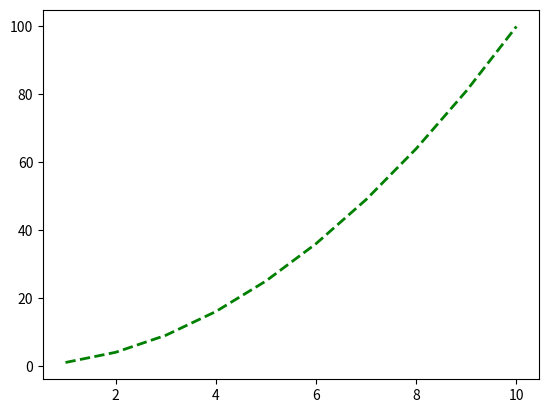
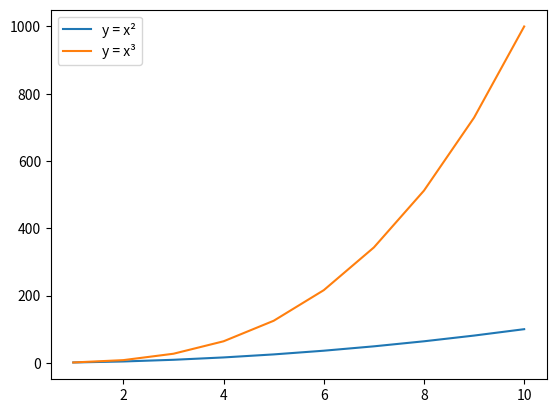
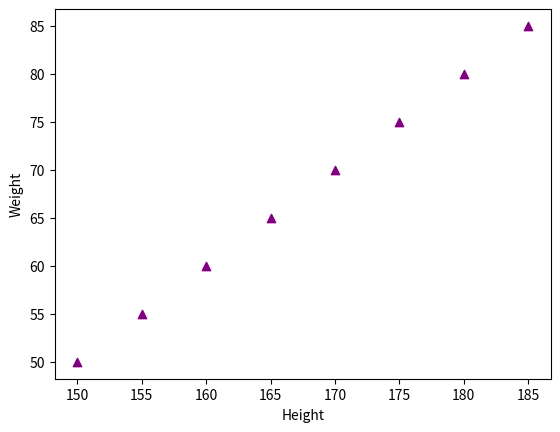
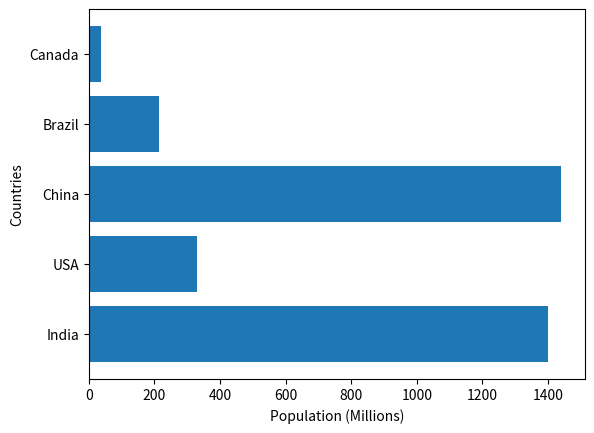
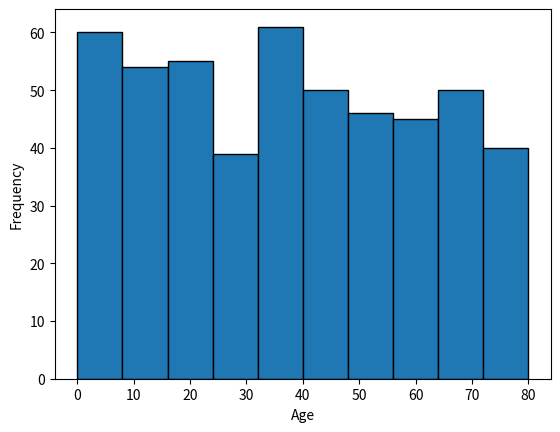
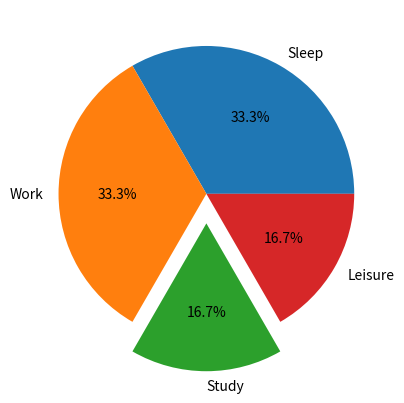
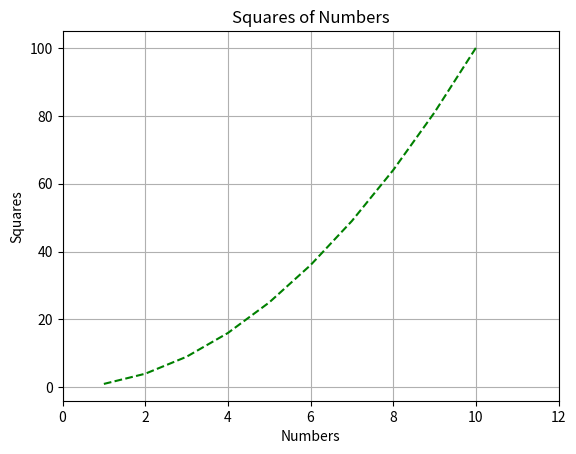
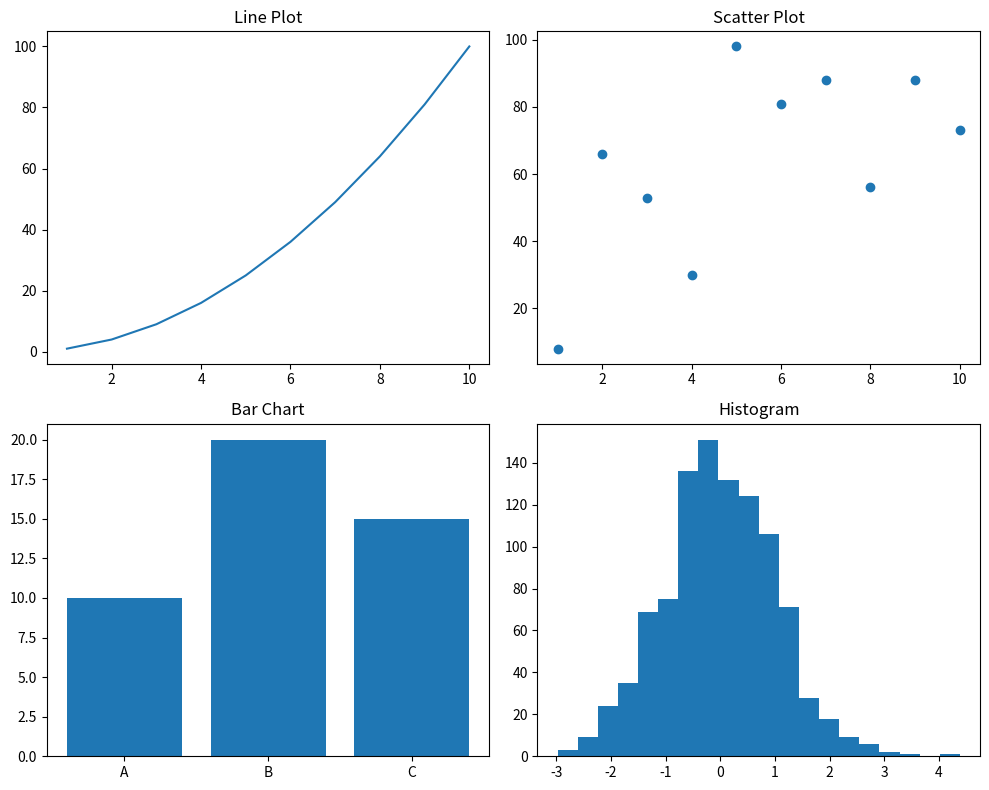
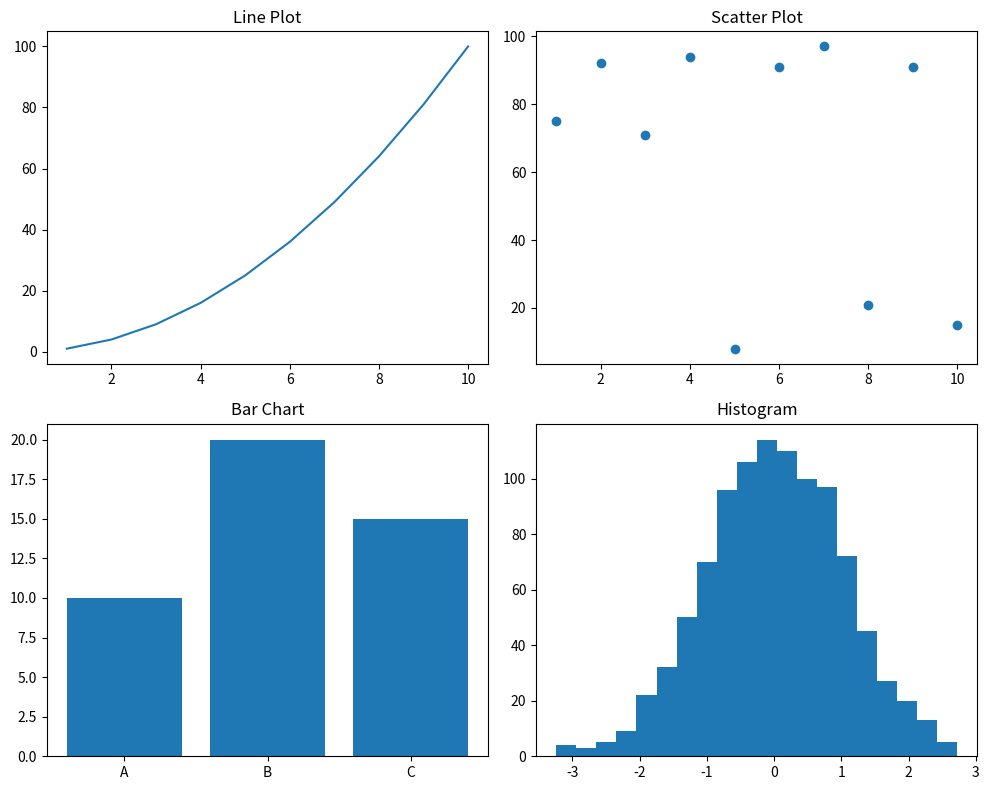

Write Python code to recreate these figures, in order.
import matplotlib.pyplot as plt
import numpy as np


x = np.arange(1, 11)
y = x ** 2

plt.plot(x, y,
         linestyle='--',
         color='green',
         linewidth=2)

plt.show()

import matplotlib.pyplot as plt
import numpy as np

x = np.arange(1, 11)

y1 = x ** 2
y2 = x ** 3

plt.plot(x, y1, label='y = x²')
plt.plot(x, y2, label='y = x³')

plt.legend()

plt.show()

import matplotlib.pyplot as plt
import numpy as np

height = np.array([150, 155, 160, 165, 170, 175, 180, 185])
weight = np.array([50, 55, 60, 65, 70, 75, 80, 85])

plt.scatter(
    height,
    weight,
    color='purple',
    marker='^'
)

plt.xlabel('Height')
plt.ylabel('Weight')

plt.show()

import matplotlib.pyplot as plt
import numpy as np

countries = ['India', 'USA', 'China', 'Brazil', 'Canada']

population = [1400, 331, 1440, 213, 38]

plt.barh(countries, population)

plt.xlabel('Population (Millions)')
plt.ylabel('Countries')

plt.show()

import matplotlib.pyplot as plt
import numpy as np

ages = np.random.randint(0, 81, 500)

plt.hist(
    ages,
    bins=10,
    edgecolor='black'
)

plt.xlabel('Age')
plt.ylabel('Frequency')

plt.show()

import matplotlib.pyplot as plt
import numpy as np

activities = ['Sleep', 'Work', 'Study', 'Leisure']

hours = [8, 8, 4, 4]

explode = [0, 0, 0.2, 0]

plt.pie(
    hours,
    labels=activities,
    autopct='%1.1f%%',
    explode=explode
)

plt.show()

import matplotlib.pyplot as plt
import numpy as np

x = np.arange(1, 11)

y = x ** 2

plt.plot(
    x,
    y,
    linestyle='--',
    color='green'
)

plt.title('Squares of Numbers')

plt.xlabel('Numbers')

plt.ylabel('Squares')

plt.xlim(0, 12)

plt.grid(True)

plt.show()

import matplotlib.pyplot as plt
import numpy as np

fig, axes = plt.subplots(2, 2, figsize=(10, 8))

x = np.arange(1, 11)

axes[0, 0].plot(x, x ** 2)
axes[0, 0].set_title('Line Plot')

axes[0, 1].scatter(x, np.random.randint(1, 100, 10))
axes[0, 1].set_title('Scatter Plot')

categories = ['A', 'B', 'C']

values = [10, 20, 15]

axes[1, 0].bar(categories, values)
axes[1, 0].set_title('Bar Chart')

data = np.random.randn(1000)

axes[1, 1].hist(data, bins=20)
axes[1, 1].set_title('Histogram')

plt.tight_layout()

plt.show()

import matplotlib.pyplot as plt
import numpy as np

fig, axes = plt.subplots(2, 2, figsize=(10, 8))

x = np.arange(1, 11)

axes[0, 0].plot(x, x ** 2)
axes[0, 0].set_title('Line Plot')

axes[0, 1].scatter(x, np.random.randint(1, 100, 10))
axes[0, 1].set_title('Scatter Plot')

categories = ['A', 'B', 'C']

values = [10, 20, 15]

axes[1, 0].bar(categories, values)
axes[1, 0].set_title('Bar Chart')

data = np.random.randn(1000)

axes[1, 1].hist(data, bins=20)
axes[1, 1].set_title('Histogram')

plt.tight_layout()

plt.savefig(
    'subplot_grid.jpg',
    dpi=300
)

plt.show()
